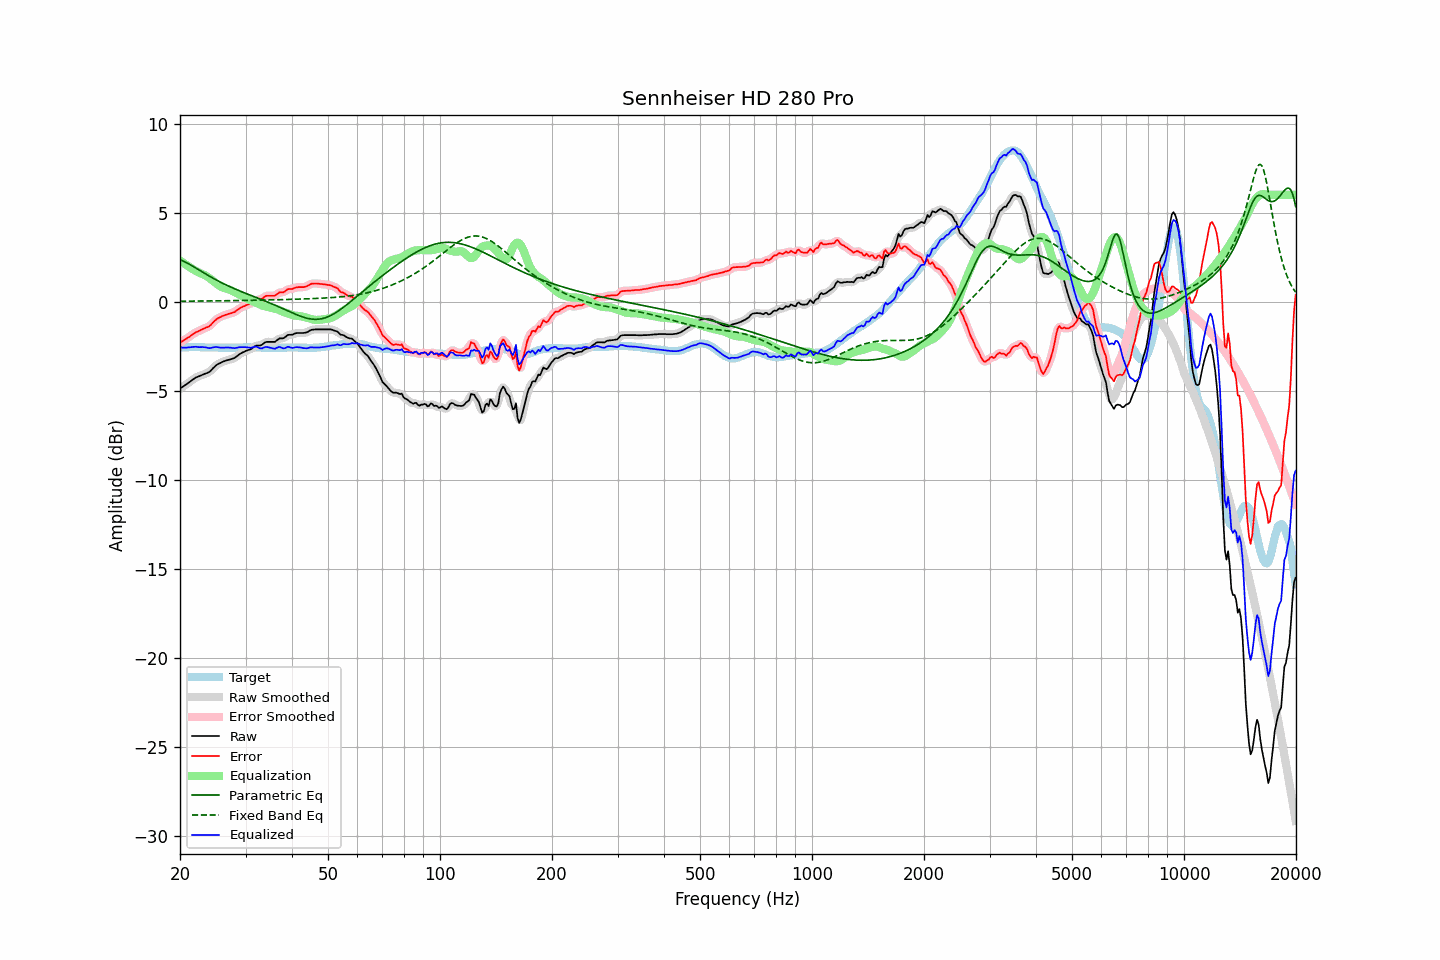

Data behind this chart, as committed beside it:
frequency, raw, error, smoothed, error_smoothed, equalization, parametric_eq, fixed_band_eq, equalized_raw, equalized_smoothed, target
20.00, -4.87, -2.29, -4.87, -2.29, 2.31, 2.36, 0.03, -2.57, -2.57, -2.59
20.20, -4.81, -2.24, -4.82, -2.24, 2.24, 2.32, 0.03, -2.57, -2.57, -2.58
20.40, -4.75, -2.19, -4.76, -2.18, 2.18, 2.28, 0.03, -2.57, -2.58, -2.57
20.61, -4.70, -2.13, -4.69, -2.13, 2.12, 2.24, 0.03, -2.58, -2.58, -2.57
20.81, -4.63, -2.08, -4.63, -2.07, 2.06, 2.19, 0.03, -2.57, -2.57, -2.56
21.02, -4.56, -2.01, -4.57, -2.01, 2.00, 2.15, 0.03, -2.56, -2.57, -2.56
21.23, -4.50, -1.96, -4.50, -1.95, 1.94, 2.10, 0.03, -2.56, -2.56, -2.55
21.44, -4.43, -1.89, -4.43, -1.89, 1.89, 2.04, 0.03, -2.55, -2.55, -2.55
21.66, -4.37, -1.82, -4.37, -1.82, 1.83, 1.99, 0.03, -2.54, -2.54, -2.55
21.87, -4.30, -1.76, -4.30, -1.76, 1.77, 1.94, 0.04, -2.53, -2.53, -2.55
22.09, -4.24, -1.71, -4.25, -1.71, 1.72, 1.88, 0.04, -2.53, -2.53, -2.54
22.31, -4.21, -1.68, -4.21, -1.67, 1.67, 1.83, 0.04, -2.54, -2.54, -2.54
22.54, -4.18, -1.63, -4.17, -1.63, 1.63, 1.78, 0.04, -2.55, -2.54, -2.55
22.76, -4.13, -1.58, -4.14, -1.58, 1.59, 1.72, 0.04, -2.55, -2.55, -2.56
22.99, -4.09, -1.54, -4.10, -1.54, 1.55, 1.67, 0.04, -2.54, -2.55, -2.56
23.22, -4.06, -1.51, -4.06, -1.50, 1.51, 1.61, 0.04, -2.55, -2.55, -2.56
23.45, -4.02, -1.46, -4.03, -1.47, 1.46, 1.56, 0.04, -2.56, -2.57, -2.57
23.69, -3.99, -1.43, -4.00, -1.43, 1.41, 1.50, 0.04, -2.58, -2.59, -2.57
23.92, -3.95, -1.39, -3.95, -1.38, 1.35, 1.45, 0.04, -2.60, -2.60, -2.57
24.16, -3.88, -1.32, -3.88, -1.31, 1.28, 1.40, 0.04, -2.60, -2.59, -2.57
24.40, -3.78, -1.22, -3.79, -1.22, 1.21, 1.35, 0.05, -2.57, -2.58, -2.57
24.65, -3.70, -1.13, -3.69, -1.13, 1.14, 1.30, 0.05, -2.56, -2.56, -2.57
24.89, -3.60, -1.04, -3.61, -1.04, 1.06, 1.25, 0.05, -2.54, -2.54, -2.57
25.14, -3.53, -0.97, -3.54, -0.97, 0.99, 1.20, 0.05, -2.54, -2.55, -2.57
25.39, -3.48, -0.91, -3.48, -0.91, 0.92, 1.15, 0.05, -2.56, -2.56, -2.58
25.65, -3.44, -0.87, -3.44, -0.86, 0.87, 1.11, 0.05, -2.58, -2.57, -2.58
25.91, -3.40, -0.82, -3.40, -0.82, 0.82, 1.06, 0.05, -2.58, -2.58, -2.58
26.16, -3.35, -0.78, -3.36, -0.78, 0.78, 1.02, 0.05, -2.57, -2.58, -2.58
26.43, -3.32, -0.75, -3.32, -0.75, 0.75, 0.97, 0.06, -2.58, -2.57, -2.58
26.69, -3.29, -0.72, -3.29, -0.72, 0.72, 0.93, 0.06, -2.57, -2.57, -2.58
26.96, -3.26, -0.69, -3.27, -0.69, 0.70, 0.89, 0.06, -2.57, -2.57, -2.58
27.23, -3.24, -0.67, -3.24, -0.66, 0.66, 0.85, 0.06, -2.58, -2.58, -2.58
27.50, -3.21, -0.64, -3.22, -0.64, 0.63, 0.80, 0.06, -2.58, -2.59, -2.58
27.77, -3.18, -0.61, -3.19, -0.61, 0.59, 0.76, 0.06, -2.59, -2.60, -2.58
28.05, -3.15, -0.58, -3.14, -0.57, 0.55, 0.73, 0.06, -2.61, -2.60, -2.58
28.33, -3.08, -0.51, -3.08, -0.51, 0.50, 0.69, 0.06, -2.59, -2.59, -2.58
28.62, -3.02, -0.44, -3.02, -0.44, 0.45, 0.65, 0.07, -2.57, -2.57, -2.58
28.90, -2.94, -0.38, -2.95, -0.38, 0.39, 0.61, 0.07, -2.55, -2.56, -2.57
29.19, -2.89, -0.33, -2.89, -0.33, 0.34, 0.57, 0.07, -2.55, -2.55, -2.57
29.48, -2.84, -0.28, -2.84, -0.28, 0.30, 0.54, 0.07, -2.55, -2.55, -2.57
29.78, -2.80, -0.25, -2.80, -0.24, 0.25, 0.50, 0.07, -2.55, -2.55, -2.56
30.08, -2.76, -0.20, -2.76, -0.20, 0.21, 0.47, 0.07, -2.55, -2.55, -2.56
30.38, -2.72, -0.17, -2.73, -0.17, 0.16, 0.43, 0.08, -2.56, -2.57, -2.56
30.68, -2.69, -0.14, -2.70, -0.14, 0.12, 0.39, 0.08, -2.58, -2.58, -2.56
30.99, -2.66, -0.11, -2.66, -0.10, 0.08, 0.36, 0.08, -2.59, -2.58, -2.56
31.30, -2.61, -0.05, -2.60, -0.04, 0.04, 0.32, 0.08, -2.57, -2.56, -2.56
31.61, -2.53, 0.02, -2.54, 0.02, 0.00, 0.29, 0.08, -2.53, -2.54, -2.56
31.93, -2.48, 0.08, -2.49, 0.07, -0.04, 0.25, 0.08, -2.51, -2.52, -2.56
32.24, -2.45, 0.11, -2.46, 0.10, -0.08, 0.22, 0.09, -2.54, -2.54, -2.57
32.57, -2.45, 0.11, -2.45, 0.11, -0.13, 0.18, 0.09, -2.58, -2.58, -2.57
32.89, -2.45, 0.11, -2.44, 0.13, -0.17, 0.15, 0.09, -2.62, -2.61, -2.57
33.22, -2.41, 0.16, -2.40, 0.17, -0.21, 0.11, 0.09, -2.62, -2.61, -2.58
33.55, -2.34, 0.23, -2.35, 0.23, -0.24, 0.07, 0.09, -2.58, -2.58, -2.58
33.89, -2.27, 0.31, -2.29, 0.29, -0.26, 0.04, 0.10, -2.54, -2.55, -2.59
34.23, -2.25, 0.33, -2.26, 0.33, -0.28, -0.00, 0.10, -2.54, -2.54, -2.59
34.57, -2.25, 0.33, -2.25, 0.34, -0.30, -0.04, 0.10, -2.56, -2.55, -2.59
34.92, -2.25, 0.33, -2.25, 0.33, -0.33, -0.07, 0.10, -2.58, -2.58, -2.59
35.27, -2.25, 0.33, -2.26, 0.33, -0.35, -0.11, 0.10, -2.61, -2.61, -2.59
35.62, -2.25, 0.33, -2.26, 0.33, -0.37, -0.15, 0.11, -2.63, -2.63, -2.59
35.97, -2.25, 0.33, -2.23, 0.35, -0.39, -0.19, 0.11, -2.64, -2.62, -2.59
... 635 more rows
